5-way image classification set "dataset" from GitHub (arifnurrhmnn/Dataset-Motif-Batik); label vocabulary: kawung, megamendung, parang, sidomukti, truntum.

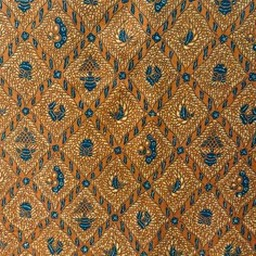
Label: sidomukti

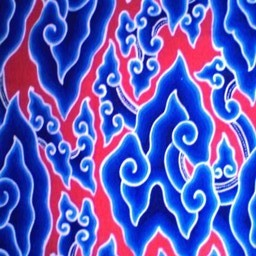
Label: megamendung

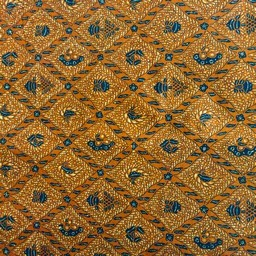
Label: sidomukti

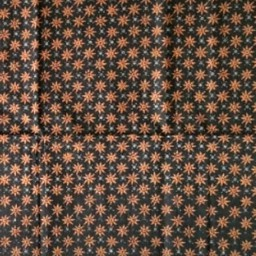
Label: truntum

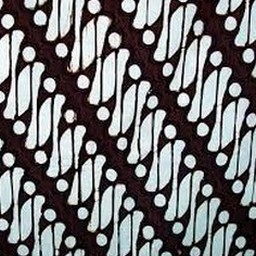
Label: parang

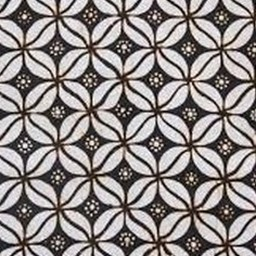
Label: kawung
